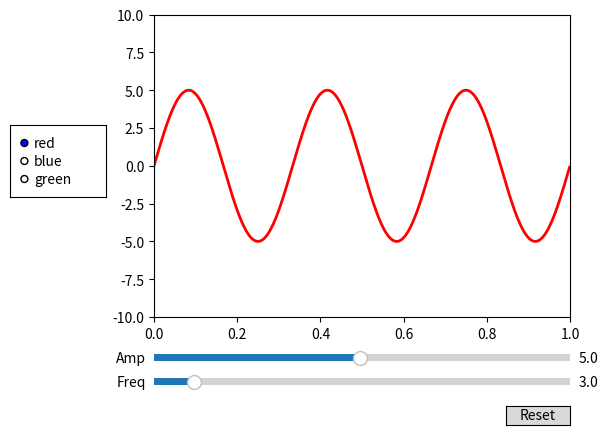

Source code (Python):
import numpy as np
import matplotlib.pyplot as plt
from matplotlib.widgets import Slider, Button, RadioButtons

fig, ax = plt.subplots()
plt.subplots_adjust(left=0.25, bottom=0.25)
t = np.arange(0.0, 1.0, 0.001)
a0 = 5
f0 = 3
s = a0 * np.sin(2 * np.pi * f0 * t)
l, = plt.plot(t, s, lw=2, color='red')
plt.axis([0, 1, -10, 10])

axfreq = plt.axes([0.25, 0.1, 0.65, 0.03] )
axamp = plt.axes([0.25, 0.15, 0.65, 0.03] )

sfreq = Slider(axfreq, 'Freq', 0.1, 30.0, valinit=f0)
samp = Slider(axamp, 'Amp', 0.1, 10.0, valinit=a0)


def update(val):
    amp = samp.val
    freq = sfreq.val
    l.set_ydata(amp * np.sin(2 * np.pi * freq * t))
    fig.canvas.draw_idle()


sfreq.on_changed(update)
samp.on_changed(update)

resetax = plt.axes([0.8, 0.025, 0.1, 0.04])
button = Button(resetax, 'Reset',  hovercolor='0.975')


def reset(event):
    sfreq.reset()
    samp.reset()


button.on_clicked(reset)

rax = plt.axes([0.025, 0.5, 0.15, 0.15] )
radio = RadioButtons(rax, ('red', 'blue', 'green'), active=0)


def colorfunc(label):
    l.set_color(label)
    fig.canvas.draw_idle()


radio.on_clicked(colorfunc)

plt.show()